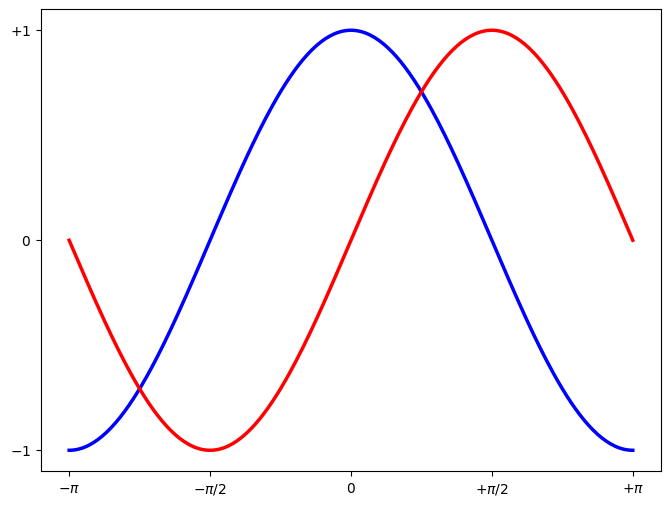

Write the Python code that produced this figure.
# -----------------------------------------------------------------------------
# [redacted]
# Distributed under the (new) BSD License. See LICENSE.txt for more info.
# -----------------------------------------------------------------------------
import numpy as np
import matplotlib.pyplot as plt

fig, ax = plt.subplots(figsize=(8,6), dpi=80)

X = np.linspace(-np.pi, np.pi, 256, endpoint=True)
C, S = np.cos(X), np.sin(X)


ax.plot(X, C, color="blue", linewidth=2.5, linestyle="-")
ax.plot(X, S, color="red", linewidth=2.5, linestyle="-")

ax.set_xlim(X.min()*1.1, X.max()*1.1)
ax.set_xticks([-np.pi, -np.pi/2, 0, np.pi/2, np.pi],
       [r'$-\pi$', r'$-\pi/2$', r'$0$', r'$+\pi/2$', r'$+\pi$'])

ax.set_ylim(C.min()*1.1, C.max()*1.1)
ax.set_yticks([-1, 0, +1],
       [r'$-1$', r'$0$', r'$+1$'])

plt.show()
